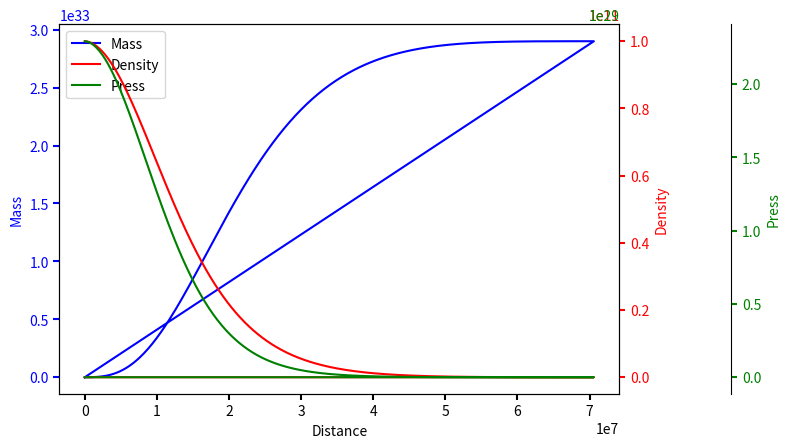

This chart was generated by the following Python code:
#!/usr/bin/env python
# coding: utf-8

# In[1]:


import math as m
import numpy as np
import matplotlib.pyplot as plt
from math import *


# In[2]:


G = 6.67e-8
g = 4.0/3.0
k = 1.244e15*(0.5**g)

def rk4(n):
    o_r = 2.0e8
    dr = o_r/n
    
    # Set up variables
    
    r = np.zeros(n)
    rho = np.zeros(n)
    mass = np.zeros(n)
    press = np.zeros(n)
    
    # Set up central values (initial values)
    
    r[0] = 0
    rho[0] = 10.0e10
    mass[0] = 0.0
    press[0] = k*rho[0]**g
    press_c = 10.0e-10*press[0]

    for i in range(1,n):
    
        r[i] = dr * i
        
        k1_m = dr * 4.0*pi*r[i]**2 * (press[i-1]/k)**(1/g)                ## Defino la correccion de la masa
        k1_p = -(G*mass[i-1]/(r[i]**2))*((press[i-1]/k)**(1/g)) * dr      ## Defino la correccion de la Presion
                        
       
        k2_m = dr * 4.0*pi*(r[i]+(dr/2))**2 * ((press[i-1]+(k1_p/2))/k)**(1/g) 
        k2_p = -G*(mass[i-1]+(k1_m/2))/(r[i]+(dr/2))**2 * ((press[i-1]+(k1_p/2))/k)**(1/g) * dr
        
        k3_m = dr * 4.0*pi*(r[i]+(dr/2))**2 * ((press[i-1]+(k2_p/2))/k)**(1/g) 
        k3_p = -G*(mass[i-1]+(k2_m/2))/(r[i]+(dr/2))**2 * ((press[i-1]+(k2_p/2))/k)**(1/g) * dr
        
        k4_m = dr * 4.0*pi*(r[i]+dr)**2 * ((press[i-1]+k3_p)/k)**(1/g) 
        k4_p = -G*(mass[i-1]+k3_m)/(r[i]+dr)**2 * ((press[i-1]+k3_p)/k)**(1/g) * dr
      

        mass[i] = mass[i-1] + (k1_m + 2*k2_m + 2*k3_m + k4_m)/6 
        press[i] = press[i-1] + (k1_p + 2*k2_p + 2*k3_p + k4_p)/6 
        rho[i] = (press[i]/k)**(1/g)
        
        if press[i] < press_c:
           break
        
    return(r,rho,mass,press)


# In[3]:


def make_patch_spines_invisible(ax):
    ax.set_frame_on(True)
    ax.patch.set_visible(False)
    for sp in ax.spines.values():
        sp.set_visible(False)


fig, host = plt.subplots()
fig.subplots_adjust(right=1)

par1 = host.twinx()
par2 = host.twinx()

# Offset the right spine of par2.  The ticks and label have already been
# placed on the right by twinx above.
par2.spines["right"].set_position(("axes", 1.2))
# Having been created by twinx, par2 has its frame off, so the line of its
# detached spine is invisible.  First, activate the frame but make the patch
# and spines invisible.
make_patch_spines_invisible(par2)
# Second, show the right spine.
par2.spines["right"].set_visible(True)

p1, = host.plot(rk4(1000)[0],rk4(1000)[2], "b-", label="Mass")
p2, = par1.plot(rk4(1000)[0],rk4(1000)[1] , "r-", label="Density")
p3, = par2.plot(rk4(1000)[0],rk4(1000)[3] , "g-", label="Press")


host.set_xlabel("Distance")
host.set_ylabel("Mass")
par1.set_ylabel("Density")
par2.set_ylabel("Press")

host.yaxis.label.set_color(p1.get_color())
par1.yaxis.label.set_color(p2.get_color())
par2.yaxis.label.set_color(p3.get_color())

tkw = dict(size=4, width=1.5)
host.tick_params(axis='y', colors=p1.get_color(), **tkw)
par1.tick_params(axis='y', colors=p2.get_color(), **tkw)
par2.tick_params(axis='y', colors=p3.get_color(), **tkw)
host.tick_params(axis='x', **tkw)

lines = [p1, p2, p3]

host.legend(lines, [l.get_label() for l in lines])

plt.show()


# In[ ]:




